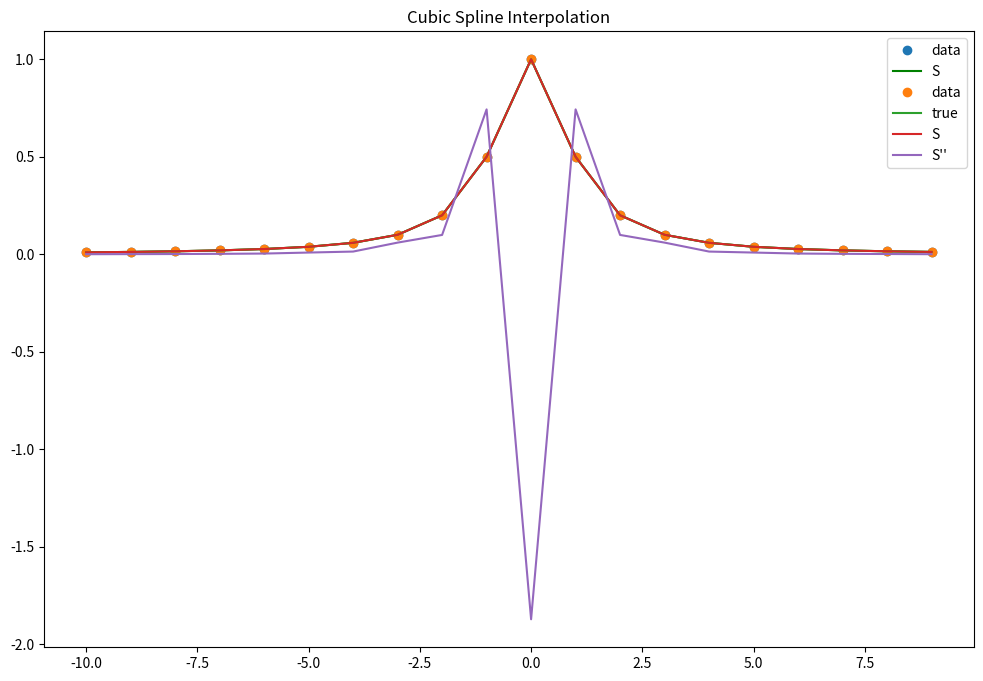

Reproduce this figure in Python.
import matplotlib.pyplot as plt
import numpy as np
from scipy.interpolate import CubicSpline, interp1d
plt.rcParams['figure.figsize'] = (12,8)

#np.array([1, 5, 7, 12, 14, 16, 18, 20, 21, 22, 23, 25, 28, 33, 37, 40, 43, 47, 50, 52])

x = np.arange(-10,10)
y = 1/(1+x**2)

# apply cubic spline interpolation
cs = CubicSpline(x, y)
# Apply Linear interpolation
linear_int = interp1d(x, y, kind="linear")

xs = np.arange(-10, 10)
ys = linear_int(xs)
print(ys, "\n\n", y)


# plot linear interpolation
plt.plot(x, y, 'o', label='data')
plt.plot(xs, ys, "-",  label="S", color='green')
plt.legend(loc='upper right', ncol=1)
plt.title('Linear Interpolation')
plt.show()



# plot cubic spline interpolation
plt.plot(x, y, 'o', label='data')
plt.plot(xs, 1/(1+(xs**2)), label='true')
plt.plot(xs, cs(xs), label="S")

#plt.plot(xs, cs(xs, 1), label="S'")

plt.plot(xs, cs(xs, 2), label="S''")

# plt.plot(xs, cs(xs, 3), label="S'''")

# plt.ylim(-1.5, 1.5)
plt.legend(loc='upper right', ncol=1)
plt.title('Cubic Spline Interpolation')
plt.show()